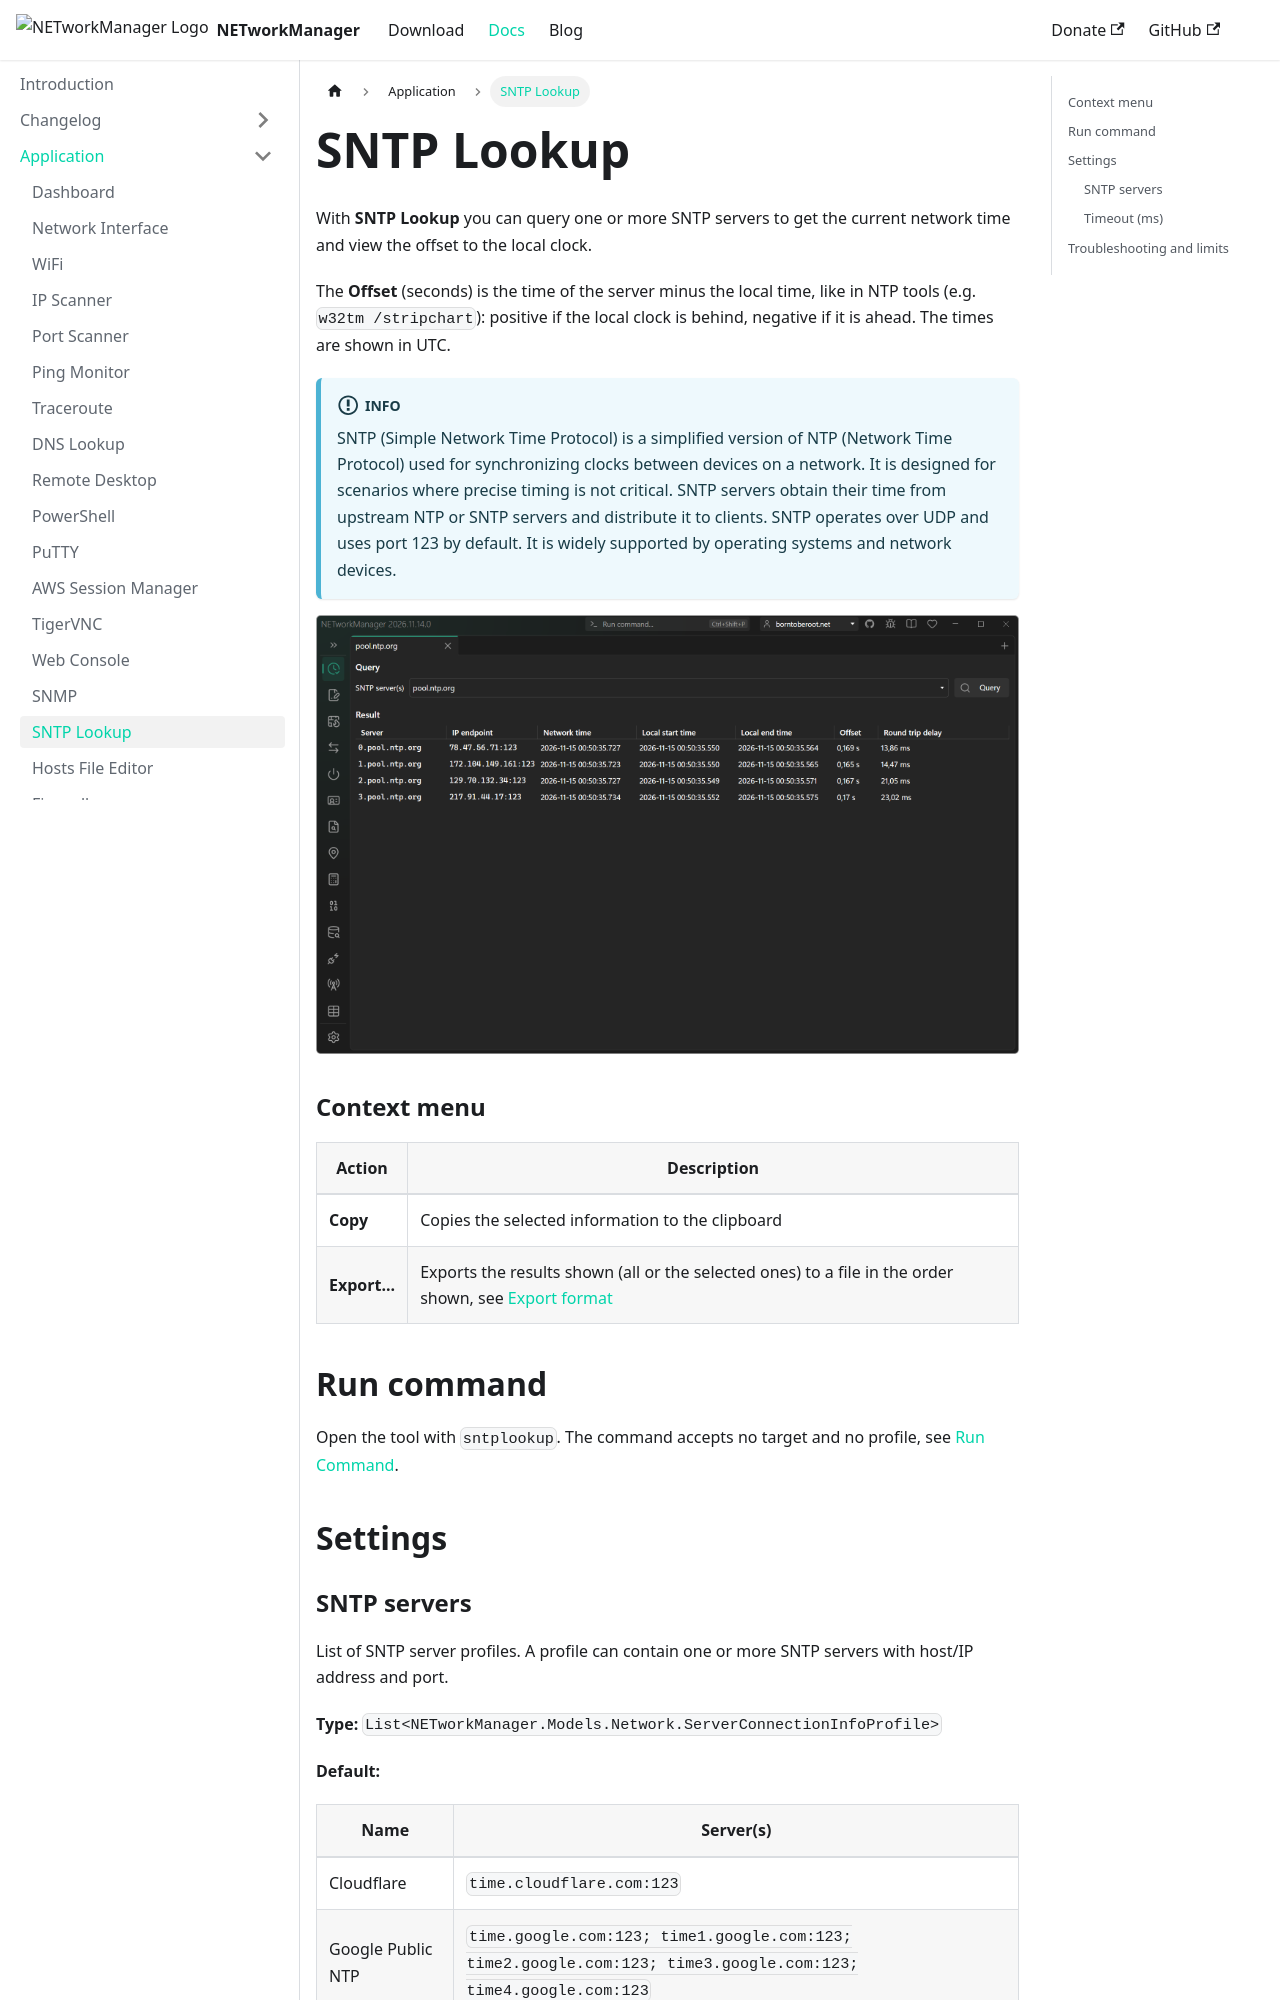

repository: BornToBeRoot/NETworkManager · page: docs/application/sntp-lookup.html · generator: docusaurus

---
sidebar_position: 15
description: "Query SNTP time servers and compare network time with your local clock. NETworkManager SNTP Lookup shows time offsets for accurate synchronization."
keywords: [NETworkManager, SNTP lookup, NTP, time server, time synchronization, network time, clock offset]
---

# SNTP Lookup

With **SNTP Lookup** you can query one or more SNTP servers to get the current network time and view the offset to the local clock.

The **Offset** (seconds) is the time of the server minus the local time, like in NTP tools (e.g. `w32tm /stripchart`): positive if the local clock is behind, negative if it is ahead. The times are shown in UTC.

:::info

SNTP (Simple Network Time Protocol) is a simplified version of NTP (Network Time Protocol) used for synchronizing clocks between devices on a network. It is designed for scenarios where precise timing is not critical. SNTP servers obtain their time from upstream NTP or SNTP servers and distribute it to clients. SNTP operates over UDP and uses port 123 by default. It is widely supported by operating systems and network devices.

:::

![SNTP Lookup](../img/sntp-lookup.png)

### Context menu

| Action | Description |
|--------|-------------|
| **Copy** | Copies the selected information to the clipboard |
| **Export...** | Exports the results shown (all or the selected ones) to a file in the order shown, see [Export format](../faq/export-format.md) |

## Run command

Open the tool with `sntplookup`. The command accepts no target and no profile, see [Run Command](../run-command.md).

## Settings
